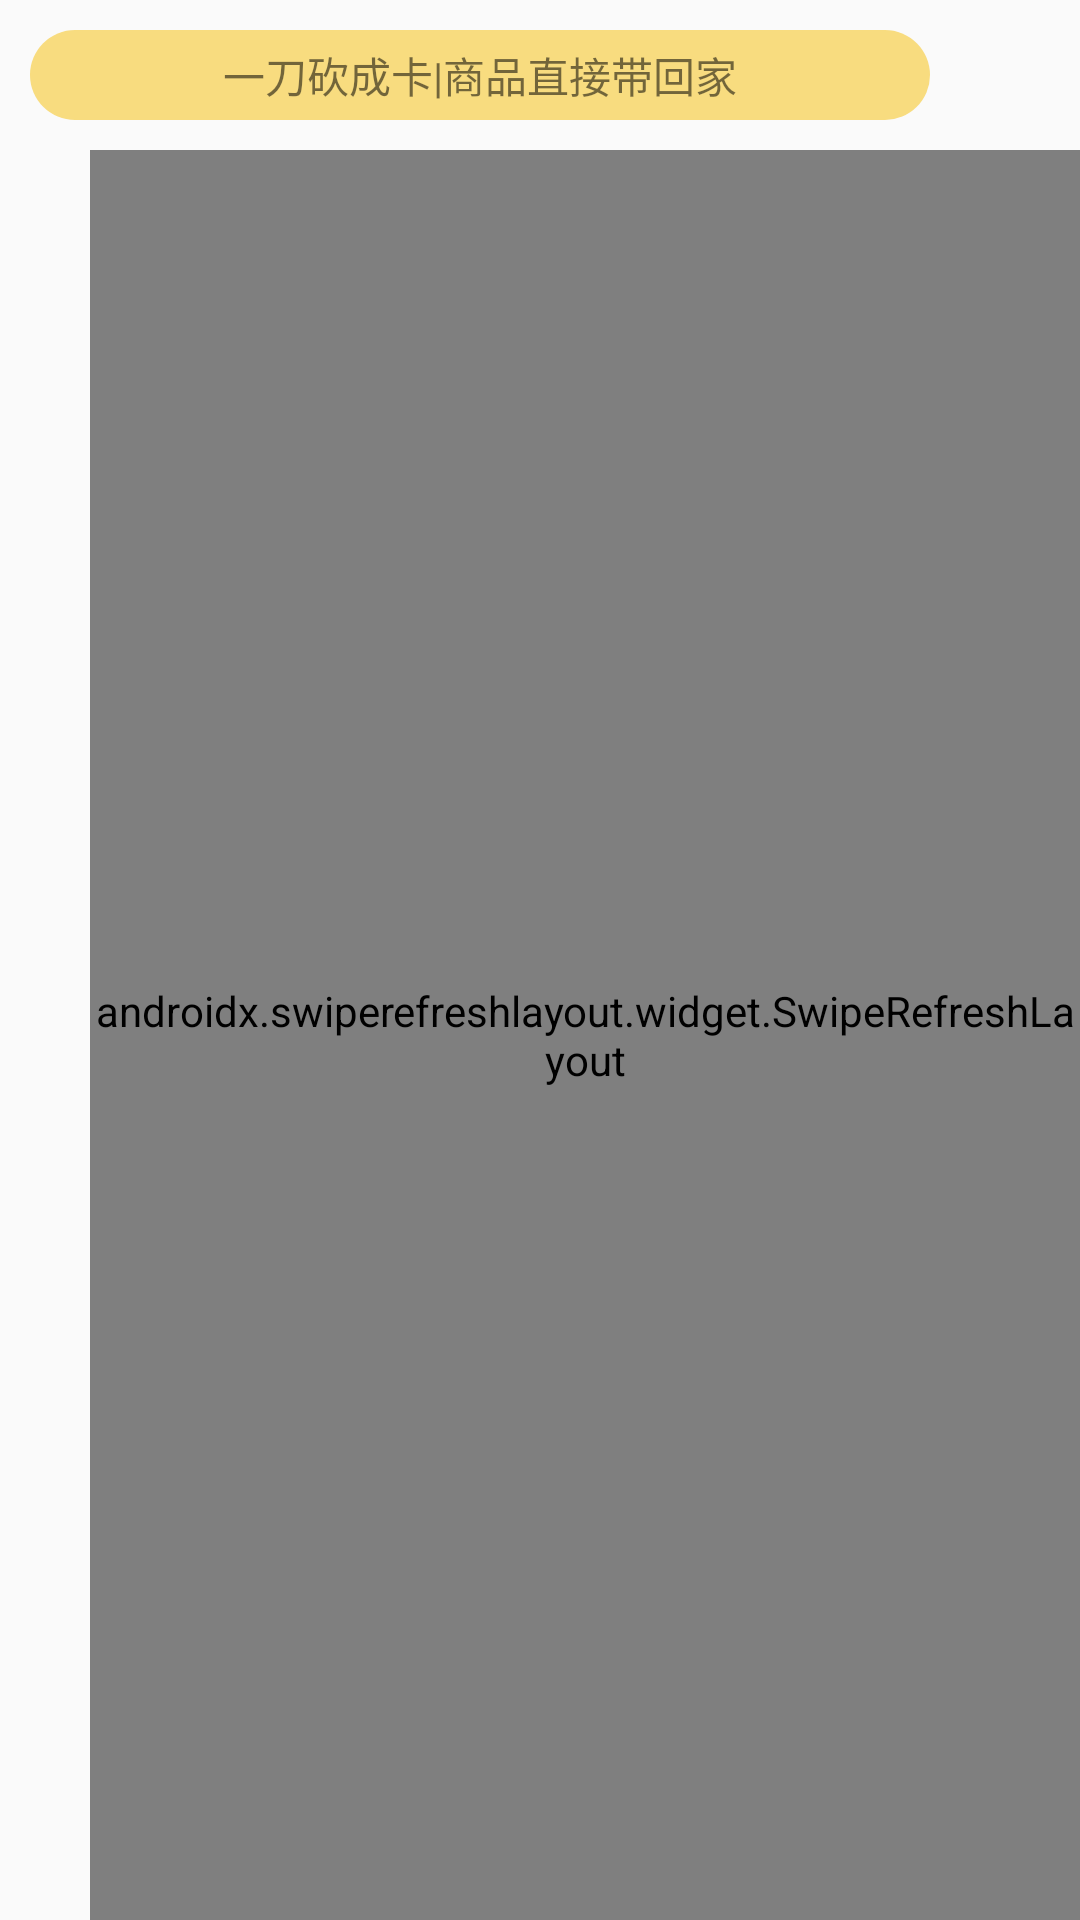

Android layout source for this screen:
<!-- AndroidManifest.xml: application theme Theme.AndroidPractice -->
<!-- res/layout/activity_mall.xml -->
<?xml version="1.0" encoding="utf-8"?>
<androidx.constraintlayout.widget.ConstraintLayout xmlns:android="http://schemas.android.com/apk/res/android"
    xmlns:app="http://schemas.android.com/apk/res-auto"
    xmlns:tools="http://schemas.android.com/tools"
    android:layout_width="match_parent"
    android:layout_height="match_parent"
    tools:context=".ActivityMall">
    <TextView
        android:layout_width="300dp"
        android:layout_height="30dp"
        android:text="一刀砍成卡|商品直接带回家"
        android:id="@+id/onecut"
        app:layout_constraintTop_toTopOf="parent"
        app:layout_constraintLeft_toLeftOf="parent"
        android:layout_marginTop="10dp"
        android:gravity="center"
        android:layout_marginLeft="10dp"
        android:background="@drawable/roundtextview"/>
    <androidx.swiperefreshlayout.widget.SwipeRefreshLayout
        android:layout_width="match_parent"
        android:layout_height="match_parent"
        android:id="@+id/mainrefresh"
        app:layout_constraintLeft_toLeftOf="parent"
        app:layout_constraintTop_toBottomOf="@id/onecut"
        android:layout_marginTop="50dp"

        android:layout_marginLeft="30dp">
        <androidx.recyclerview.widget.RecyclerView
            android:layout_width="match_parent"
            android:layout_height="match_parent"

            android:id="@+id/malllist"/>
    </androidx.swiperefreshlayout.widget.SwipeRefreshLayout>

</androidx.constraintlayout.widget.ConstraintLayout>
<!-- resources referenced by this layout -->
<resources>
  <!-- drawable roundtextview (drawable) -->
  <?xml version="1.0" encoding="utf-8"?>
  <shape xmlns:android="http://schemas.android.com/apk/res/android">
      shape xmlns:android="http://schemas.android.com/apk/res/android"
      android:shape="rectangle" >
  
      
      <solid android:color="#f8dc7f" />
  
  
      <corners android:radius="15dp" />
  
      
  
  </shape>
  <style name="Theme.AndroidPractice" parent="Theme.MaterialComponents.DayNight.NoActionBar.Bridge">
          
          <item name="colorPrimary">@color/purple_500</item>
          <item name="colorPrimaryVariant">@color/purple_700</item>
          <item name="colorOnPrimary">@color/white</item>
          
          <item name="colorSecondary">@color/teal_200</item>
          <item name="colorSecondaryVariant">@color/teal_700</item>
          <item name="colorOnSecondary">@color/black</item>
          
          <item name="android:statusBarColor" tools:targetApi="l">?attr/colorPrimaryVariant</item>
          
      </style>
  <!-- not gathered from this repository: default colours our renderer supplied (Android Studio template values) -->
  <color name="purple_500">#FF6200EE</color>
  <color name="purple_700">#FF3700B3</color>
  <color name="teal_200">#FF03DAC5</color>
  <color name="teal_700">#FF018786</color>
  <color name="black">#FF000000</color>
  <color name="white">#FFFFFFFF</color>
</resources>
